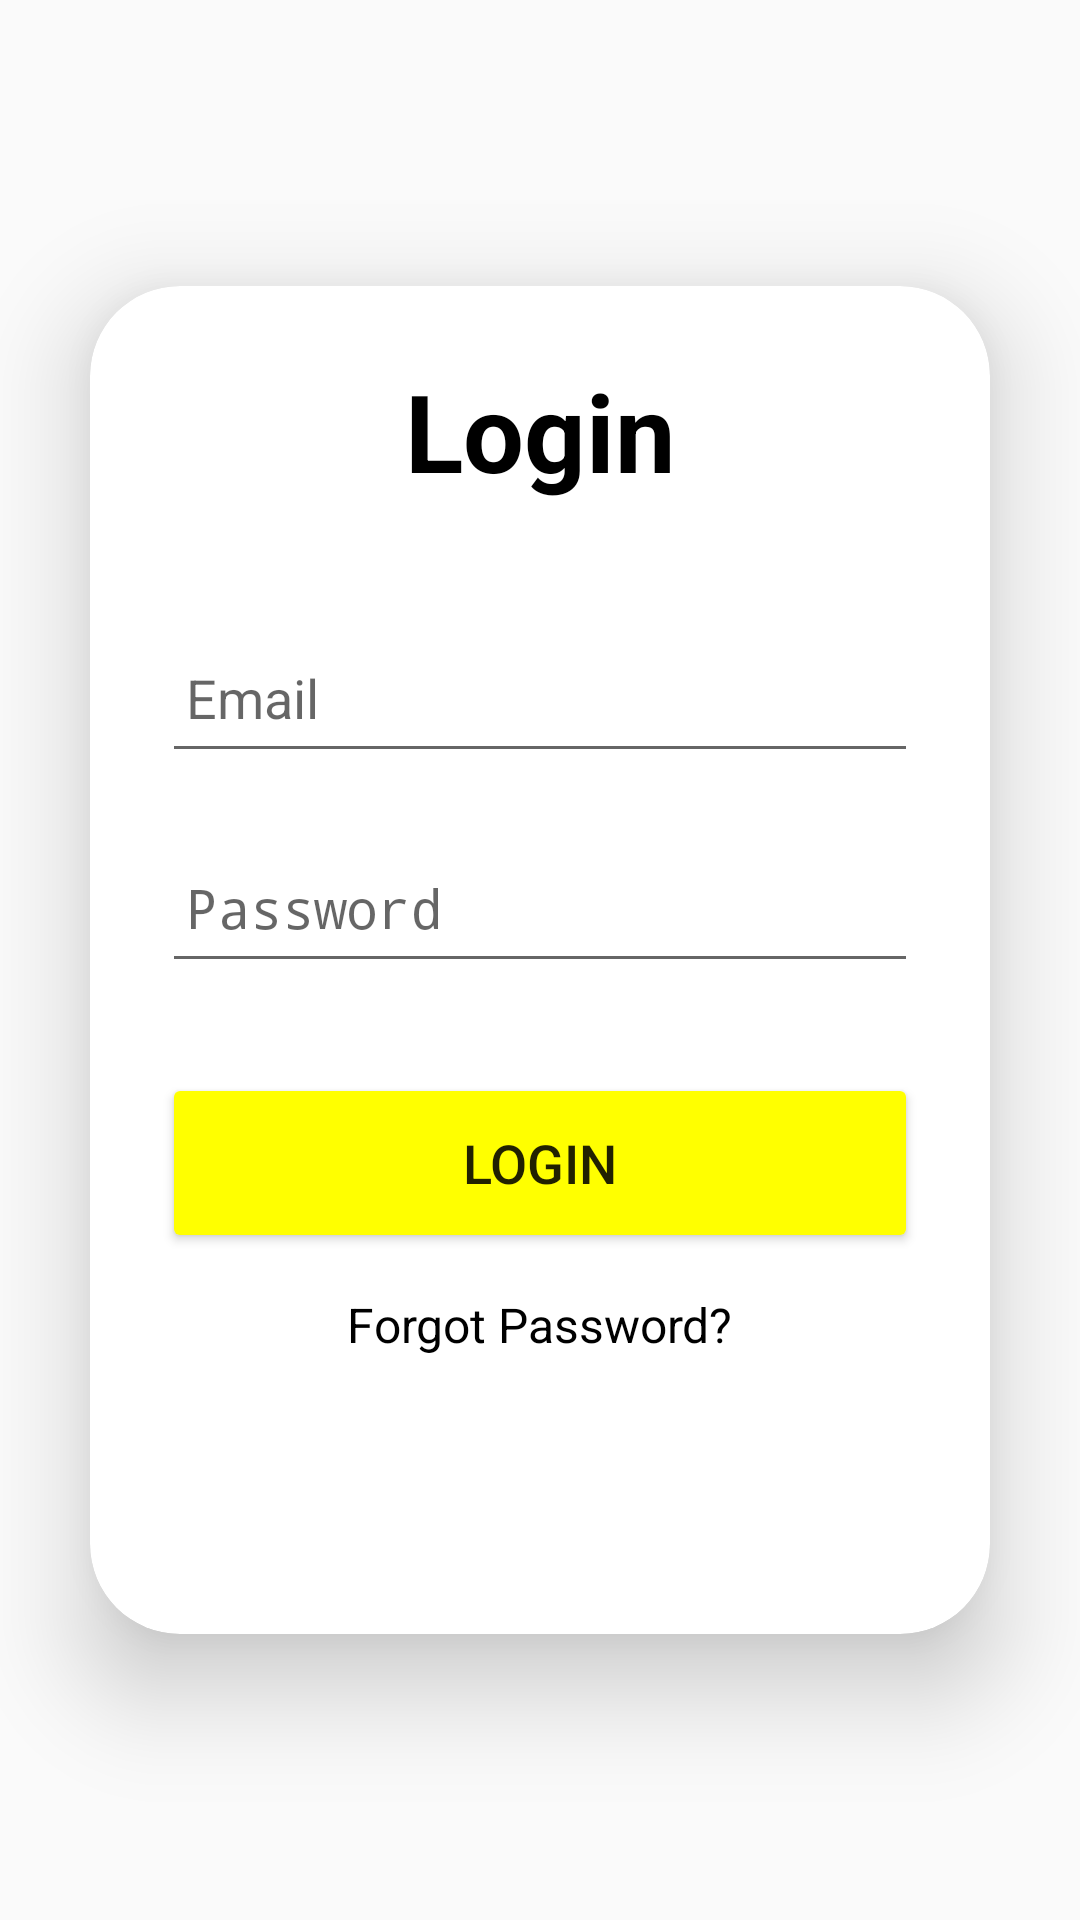

Write the Android layout XML for this screen, with the resource values it uses.
<!-- AndroidManifest.xml: application theme Theme.Nuevoamanecerapp -->
<!-- res/layout/activity_login.xml -->
<?xml version="1.0" encoding="utf-8"?>
<LinearLayout
    xmlns:android="http://schemas.android.com/apk/res/android"
    xmlns:app="http://schemas.android.com/apk/res-auto"
    xmlns:tools="http://schemas.android.com/tools"
    android:layout_width="match_parent"
    android:layout_height="match_parent"
    android:orientation="vertical"
    android:gravity="center"
    android:background="@drawable/na"
    tools:context=".LoginActivity">

    <androidx.cardview.widget.CardView
        android:layout_width="match_parent"
        android:layout_height="wrap_content"
        android:layout_margin="30dp"
        app:cardCornerRadius="30dp"
        app:cardElevation="20dp">

        <LinearLayout
            android:layout_width="match_parent"
            android:layout_height="wrap_content"
            android:orientation="vertical"
            android:layout_gravity="center_horizontal"
            android:padding="24dp"
            android:background="@drawable/na">

            <TextView
                android:layout_width="match_parent"
                android:layout_height="wrap_content"
                android:text="Login"
                android:id="@+id/loginText"
                android:textSize="36sp"
                android:textAlignment="center"
                android:textStyle="bold"
                android:textColor="@color/black"/>

            <EditText
                android:layout_width="match_parent"
                android:layout_height="50dp"
                android:id="@+id/login_email"

                android:layout_marginTop="40dp"
                android:padding="8dp"
                android:hint="Email"

                android:textColor="@color/black"
                android:drawablePadding="8dp"/>

            <EditText
                android:layout_width="match_parent"
                android:layout_height="50dp"
                android:id="@+id/login_password"

                android:layout_marginTop="20dp"
                android:inputType="textPassword"
                android:padding="8dp"
                android:hint="Password"

                android:textColor="@color/black"
                android:drawablePadding="8dp"/>

            <Button
                android:layout_width="match_parent"
                android:layout_height="60dp"
                android:text="Login"
                android:id="@+id/login_button"
                android:textSize="18sp"
                android:layout_marginTop="30dp"
                android:backgroundTint="@color/yellow"
                app:cornerRadius = "20dp"/>

            <TextView
                android:id="@+id/forgot_password"
                android:layout_width="wrap_content"
                android:layout_height="wrap_content"
                android:layout_gravity="center"
                android:layout_marginTop="5dp"
                android:padding="8dp"
                android:text="Forgot Password?"
                android:textColor="@color/black"
                android:textSize="16sp" />



            <TextView
                android:id="@+id/signUpRedirectText"
                android:layout_width="wrap_content"
                android:layout_height="wrap_content"
                android:layout_marginTop="20dp"
                android:padding="8dp"
                android:layout_gravity="center"
                android:text="Not yet registered? Sign Up"
                android:textAlignment="center"
                android:textColor="@color/white"
                android:textSize="18sp" />

        </LinearLayout>

    </androidx.cardview.widget.CardView>
</LinearLayout>
<!-- resources referenced by this layout -->
<resources>
  <color name="black">#FF000000</color>
  <color name="white">#FFFFFFFF</color>
  <color name="yellow">#FFFF00</color>
  <style name="Theme.Nuevoamanecerapp" parent="android:Theme.Material.Light.NoActionBar">
          <item name="android:colorPrimary">@color/Lavender</item>
          <item name="android:statusBarColor">@color/Lavender</item>
      </style>
  <color name="Lavender">#8692f7</color>
</resources>
